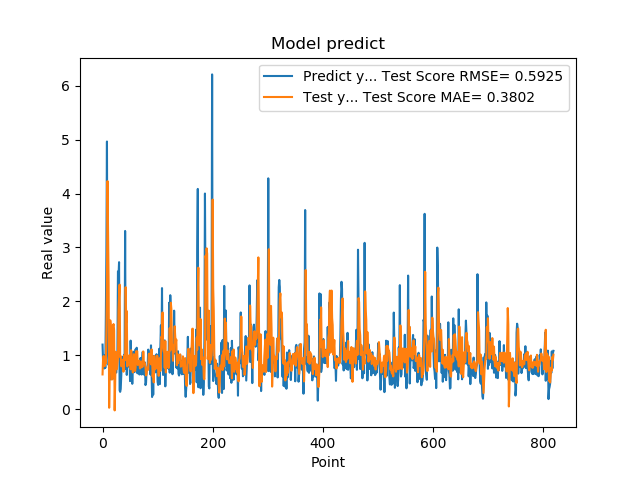

Values plotted in this chart, from the file beside it:
1.201630949974060059e+00, 6.491068458302847732e-01
8.802530169486999512e-01, 9.535728883833601843e-01
8.531429767608642578e-01, 9.910527116453018426e-01
7.591750025749206543e-01, 9.461666501552936648e-01
1.005007982254028320e+00, 8.030737162094763182e-01
7.687720060348510742e-01, 9.362395663282443437e-01
1.740013241767883301e+00, 8.514708701649420508e-01
2.913533687591552734e+00, 1.462205184334005148e+00
4.963075160980224609e+00, 2.367506691761699145e+00
1.471215128898620605e+00, 4.229575094103124044e+00
1.000648975372314453e+00, 3.324013272465011326e+00
8.220189809799194336e-01, 2.375136768419207289e+00
9.362199902534482643e-01, 3.157950805182998394e-02
5.486897230148315430e-01, 7.537125307607602798e-01
1.111255049705505371e+00, 1.651095365341861632e+00
7.148039937019348145e-01, 1.534175966453183992e+00
1.052167057991027832e+00, 1.186898192431586674e+00
8.955980539321898304e-01, 5.533418640819374179e-01
7.769405245780944824e-01, 5.907576592136783988e-01
5.699509978294372559e-01, 1.547442991873124063e+00
8.244060277938842773e-01, 1.581996373507455367e+00
5.800840258598327637e-01, 1.464056068409409495e+00
9.488009810447691761e-01, -1.734290127367413975e-02
7.918390035629272461e-01, 5.838214565939919831e-01
6.937990188598632812e-01, 1.069046453832649402e+00
6.834830045700073242e-01, 7.921683112261964643e-01
9.433320164680479847e-01, 7.458154375988914619e-01
1.032713770866394043e+00, 8.621982411499841126e-01
2.556216001510620117e+00, 9.604909140047948046e-01
2.464895963668823242e+00, 1.836026457730651984e+00
2.728049993515014204e+00, 2.112317666939506289e+00
3.558506965637206476e-01, 2.312558886454090690e+00
3.262020051479339600e-01, 9.726996128827816168e-01
3.781589865684509277e-01, 9.873206736536068728e-01
6.306380033493041992e-01, 7.983246784706481414e-01
8.854129910469055176e-01, 8.282501644298647658e-01
9.743152856826782227e-01, 8.480417683392121875e-01
7.307389974594116211e-01, 9.240847733061428038e-01
9.521890282630921520e-01, 6.997855041911513752e-01
1.011654973030090332e+00, 9.408690010402415149e-01
7.643579840660095215e-01, 1.009304397808495457e+00
3.306220054626464844e+00, 9.117744796848367139e-01
7.543110251426696777e-01, 2.264687557388755046e+00
1.409499049186706321e+00, 1.609186027858231949e+00
6.401469707489013672e-01, 1.821665485210263169e+00
8.640019893646240234e-01, 7.988220407759218933e-01
8.469420075416564941e-01, 9.056046999347624471e-01
7.976629734039306641e-01, 9.849950405963868727e-01
9.555831551551821068e-01, 8.280033877426022926e-01
9.546210169792175293e-01, 1.007280769470896287e+00
5.251880288124084473e-01, 9.890514069363079974e-01
1.275226235389709695e+00, 7.436675448048751802e-01
8.355640172958374023e-01, 1.096417954023766406e+00
7.640249729156494141e-01, 9.498976909895245901e-01
4.752210080623626154e-01, 8.199173785820932370e-01
7.414129972457885742e-01, 6.854374607406938935e-01
1.069700956344604492e+00, 8.295883634458660616e-01
7.892770171165466309e-01, 1.023749438777996623e+00
6.914690136909484863e-01, 9.041469915065551977e-01
7.093830108642578125e-01, 7.126388619024929261e-01
1.115731000900268555e+00, 7.707280349271674602e-01
... 759 more rows
